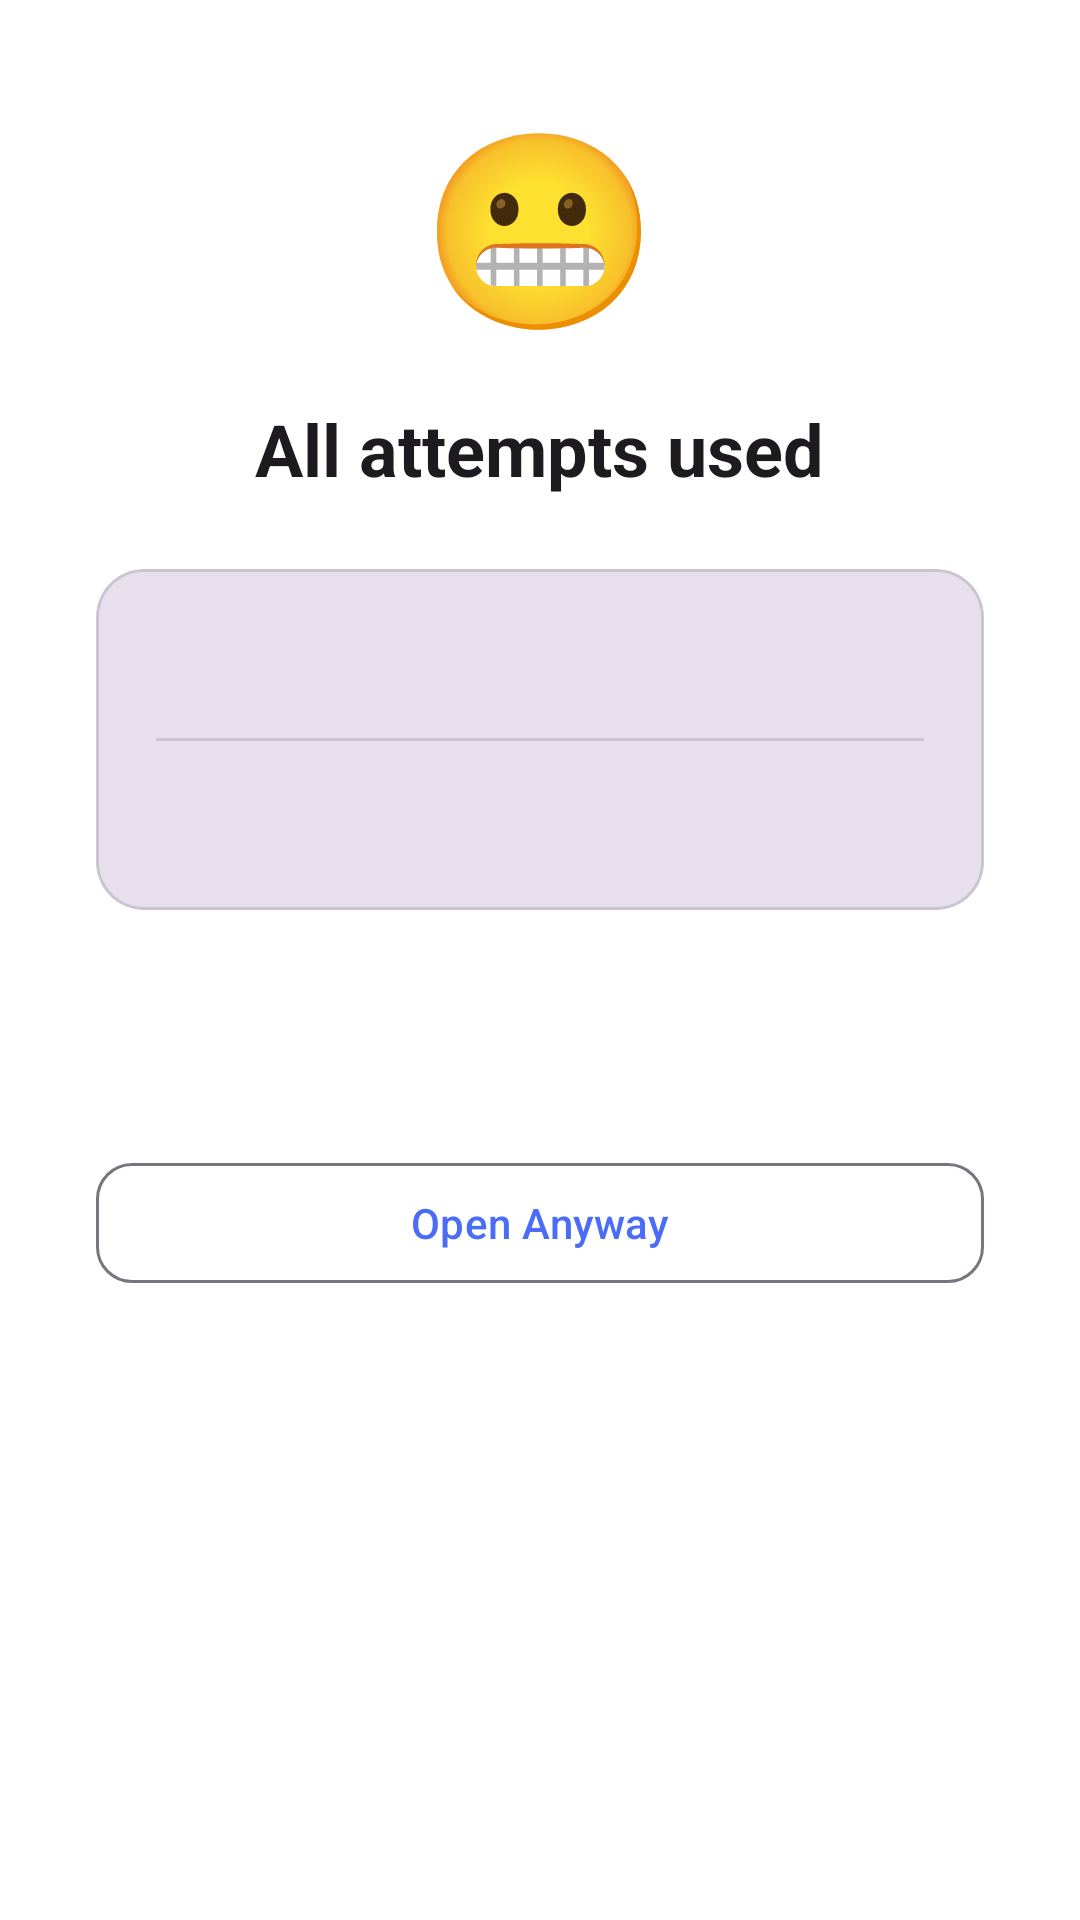

The Android layout XML behind this screen, and the referenced resources:
<!-- AndroidManifest.xml: application theme Theme.LockedInLearning -->
<!-- res/layout/gate_state_bypass.xml -->
<?xml version="1.0" encoding="utf-8"?>
<ScrollView xmlns:android="http://schemas.android.com/apk/res/android"
    xmlns:app="http://schemas.android.com/apk/res-auto"
    android:layout_width="match_parent"
    android:layout_height="match_parent">

    <LinearLayout
        android:layout_width="match_parent"
        android:layout_height="wrap_content"
        android:orientation="vertical"
        android:gravity="center_horizontal"
        android:padding="32dp">

        <TextView
            android:layout_width="wrap_content"
            android:layout_height="wrap_content"
            android:text="😬"
            android:textSize="64sp" />

        <TextView
            android:layout_width="wrap_content"
            android:layout_height="wrap_content"
            android:layout_marginTop="16dp"
            android:text="All attempts used"
            android:textStyle="bold"
            android:textAppearance="@style/TextAppearance.LIL.HeadlineMedium" />

        <com.google.android.material.card.MaterialCardView
            android:layout_width="match_parent"
            android:layout_height="wrap_content"
            android:layout_marginTop="24dp"
            app:cardBackgroundColor="?attr/colorSurfaceVariant"
            app:cardCornerRadius="16dp"
            app:cardElevation="0dp">

            <LinearLayout
                android:layout_width="match_parent"
                android:layout_height="wrap_content"
                android:orientation="vertical"
                android:padding="20dp">

                <TextView
                    android:id="@+id/bypass_question"
                    android:layout_width="match_parent"
                    android:layout_height="wrap_content"
                    android:gravity="center"
                    android:textAppearance="@style/TextAppearance.LIL.BodyLarge" />

                <View
                    android:layout_width="match_parent"
                    android:layout_height="1dp"
                    android:layout_marginVertical="12dp"
                    android:background="?attr/colorOutlineVariant" />

                <TextView
                    android:id="@+id/bypass_correct_answer"
                    android:layout_width="match_parent"
                    android:layout_height="wrap_content"
                    android:gravity="center"
                    android:textColor="?attr/colorPrimary"
                    android:textStyle="bold"
                    android:textAppearance="@style/TextAppearance.LIL.BodyLarge" />
            </LinearLayout>
        </com.google.android.material.card.MaterialCardView>

        <TextView
            android:id="@+id/bypass_message"
            android:layout_width="match_parent"
            android:layout_height="wrap_content"
            android:layout_marginTop="24dp"
            android:gravity="center"
            android:textColor="?attr/colorOnSurfaceVariant"
            android:textAppearance="@style/TextAppearance.LIL.BodyLarge" />

        <com.google.android.material.button.MaterialButton
            android:id="@+id/btn_open_anyway"
            style="@style/Widget.Material3.Button.OutlinedButton"
            android:layout_width="match_parent"
            android:layout_height="wrap_content"
            android:layout_marginTop="32dp"
            android:text="Open Anyway"
            app:cornerRadius="12dp" />

    </LinearLayout>
</ScrollView>
<!-- resources referenced by this layout -->
<resources>
  <style name="TextAppearance.LIL.BodyLarge" parent="TextAppearance.Material3.BodyLarge">
          <item name="android:textSize">18sp</item>
      </style>
  <style name="TextAppearance.LIL.HeadlineMedium" parent="TextAppearance.Material3.HeadlineMedium">
          <item name="android:textSize">24sp</item>
          <item name="android:fontFamily">sans-serif-medium</item>
          <item name="android:textStyle">normal</item>
      </style>
  <style name="Theme.LockedInLearning" parent="Theme.Material3.DayNight.NoActionBar">
          <item name="colorPrimary">@color/primary</item>
          <item name="colorError">@color/incorrect_red</item>
          <item name="android:windowLightStatusBar">true</item>
          <item name="android:statusBarColor">@android:color/transparent</item>
          <item name="android:navigationBarColor">@android:color/transparent</item>
          <item name="android:windowDrawsSystemBarBackgrounds">true</item>
          <item name="android:windowShowWallpaper">true</item>
          <item name="android:windowBackground">@android:color/transparent</item>
          <item name="android:colorBackgroundCacheHint">@null</item>
          <item name="android:windowIsTranslucent">false</item>
      </style>
  <color name="primary">#4A6CF7</color>
  <color name="incorrect_red">#EF4444</color>
</resources>
